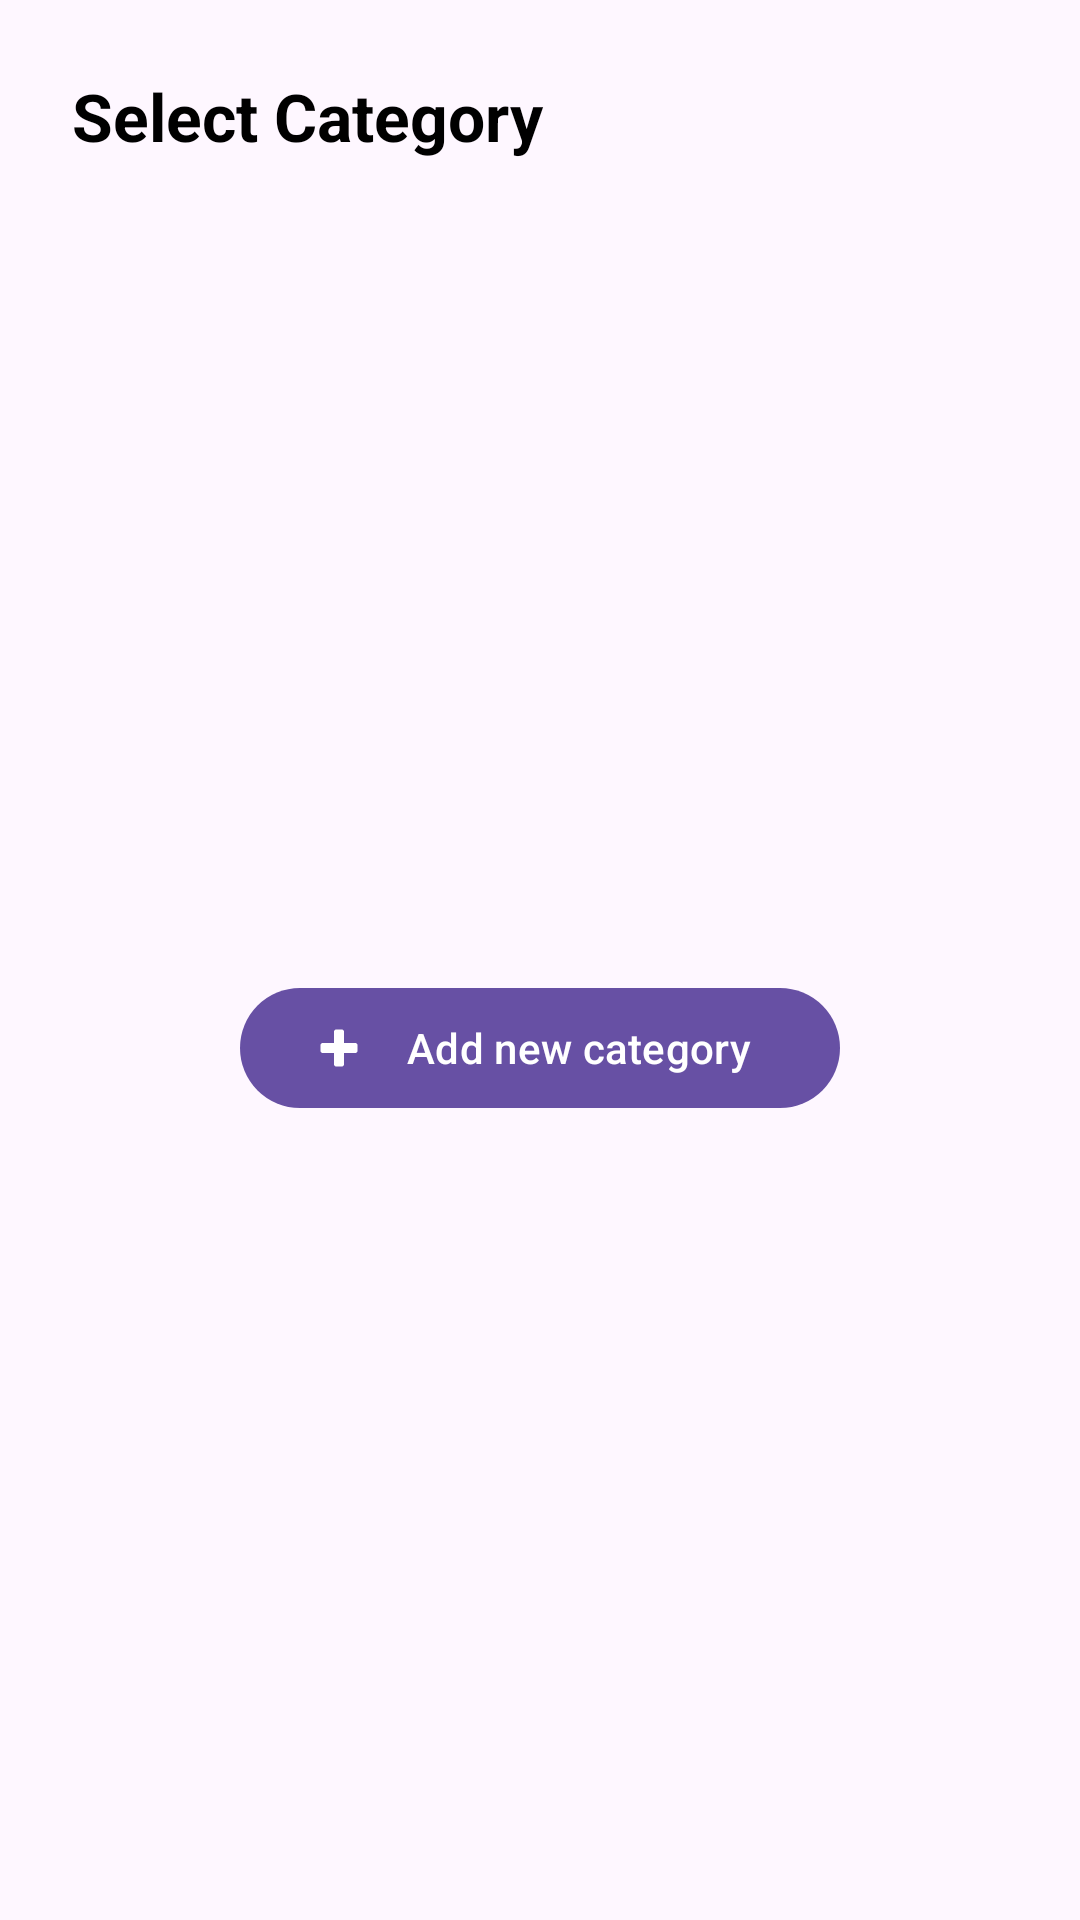

The Android layout XML behind this screen, and the referenced resources:
<!-- AndroidManifest.xml: application theme Theme.BudgieApp -->
<!-- res/layout/bottom_sheet_categories.xml -->
<?xml version="1.0" encoding="utf-8"?>
<LinearLayout xmlns:android="http://schemas.android.com/apk/res/android"
    android:layout_width="match_parent"
    android:layout_height="wrap_content"
    xmlns:app="http://schemas.android.com/apk/res-auto"
    android:padding="24dp"
    android:orientation="vertical">

    <TextView
        android:layout_width="match_parent"
        android:layout_height="wrap_content"
        android:layout_marginBottom="16dp"
        android:text="Select Category"
        android:textSize="22sp"
        android:textStyle="bold"/>

    <ListView
        android:id="@+id/listCategories"
        android:layout_width="match_parent"
        android:layout_height="240dp"
        android:choiceMode="singleChoice"/>

    <com.google.android.material.button.MaterialButton
        android:id="@+id/btnAddNewCategory"
        android:layout_width="200dp"
        android:layout_height="wrap_content"
        android:layout_gravity="center"
        android:layout_marginTop="16dp"
        android:text="Add new category"
        app:icon="@drawable/baseline_add_24"/>

</LinearLayout>
<!-- resources referenced by this layout -->
<resources>
  <!-- drawable baseline_add_24 (drawable) -->
  <vector xmlns:android="http://schemas.android.com/apk/res/android"
      android:width="32dp"
      android:height="32dp"
      android:tint="#FFFFFF"
      android:viewportWidth="24"
      android:viewportHeight="24">
  
      <path
          android:fillColor="@android:color/white"
          android:pathData="M19,13h-6v6h-2v-6H5v-2h6V5h2v6h6v2z"
          android:strokeColor="@android:color/white"
          android:strokeWidth="2.5"
          android:strokeLineCap="round"
          android:strokeLineJoin="round" />
  
  </vector>
  <style name="Theme.BudgieApp" parent="Base.Theme.BudgieApp" />
  <style name="Base.Theme.BudgieApp" parent="Theme.Material3.Light.NoActionBar">
          
          
          <item name="android:textColor">#000000</item>
      </style>
</resources>
